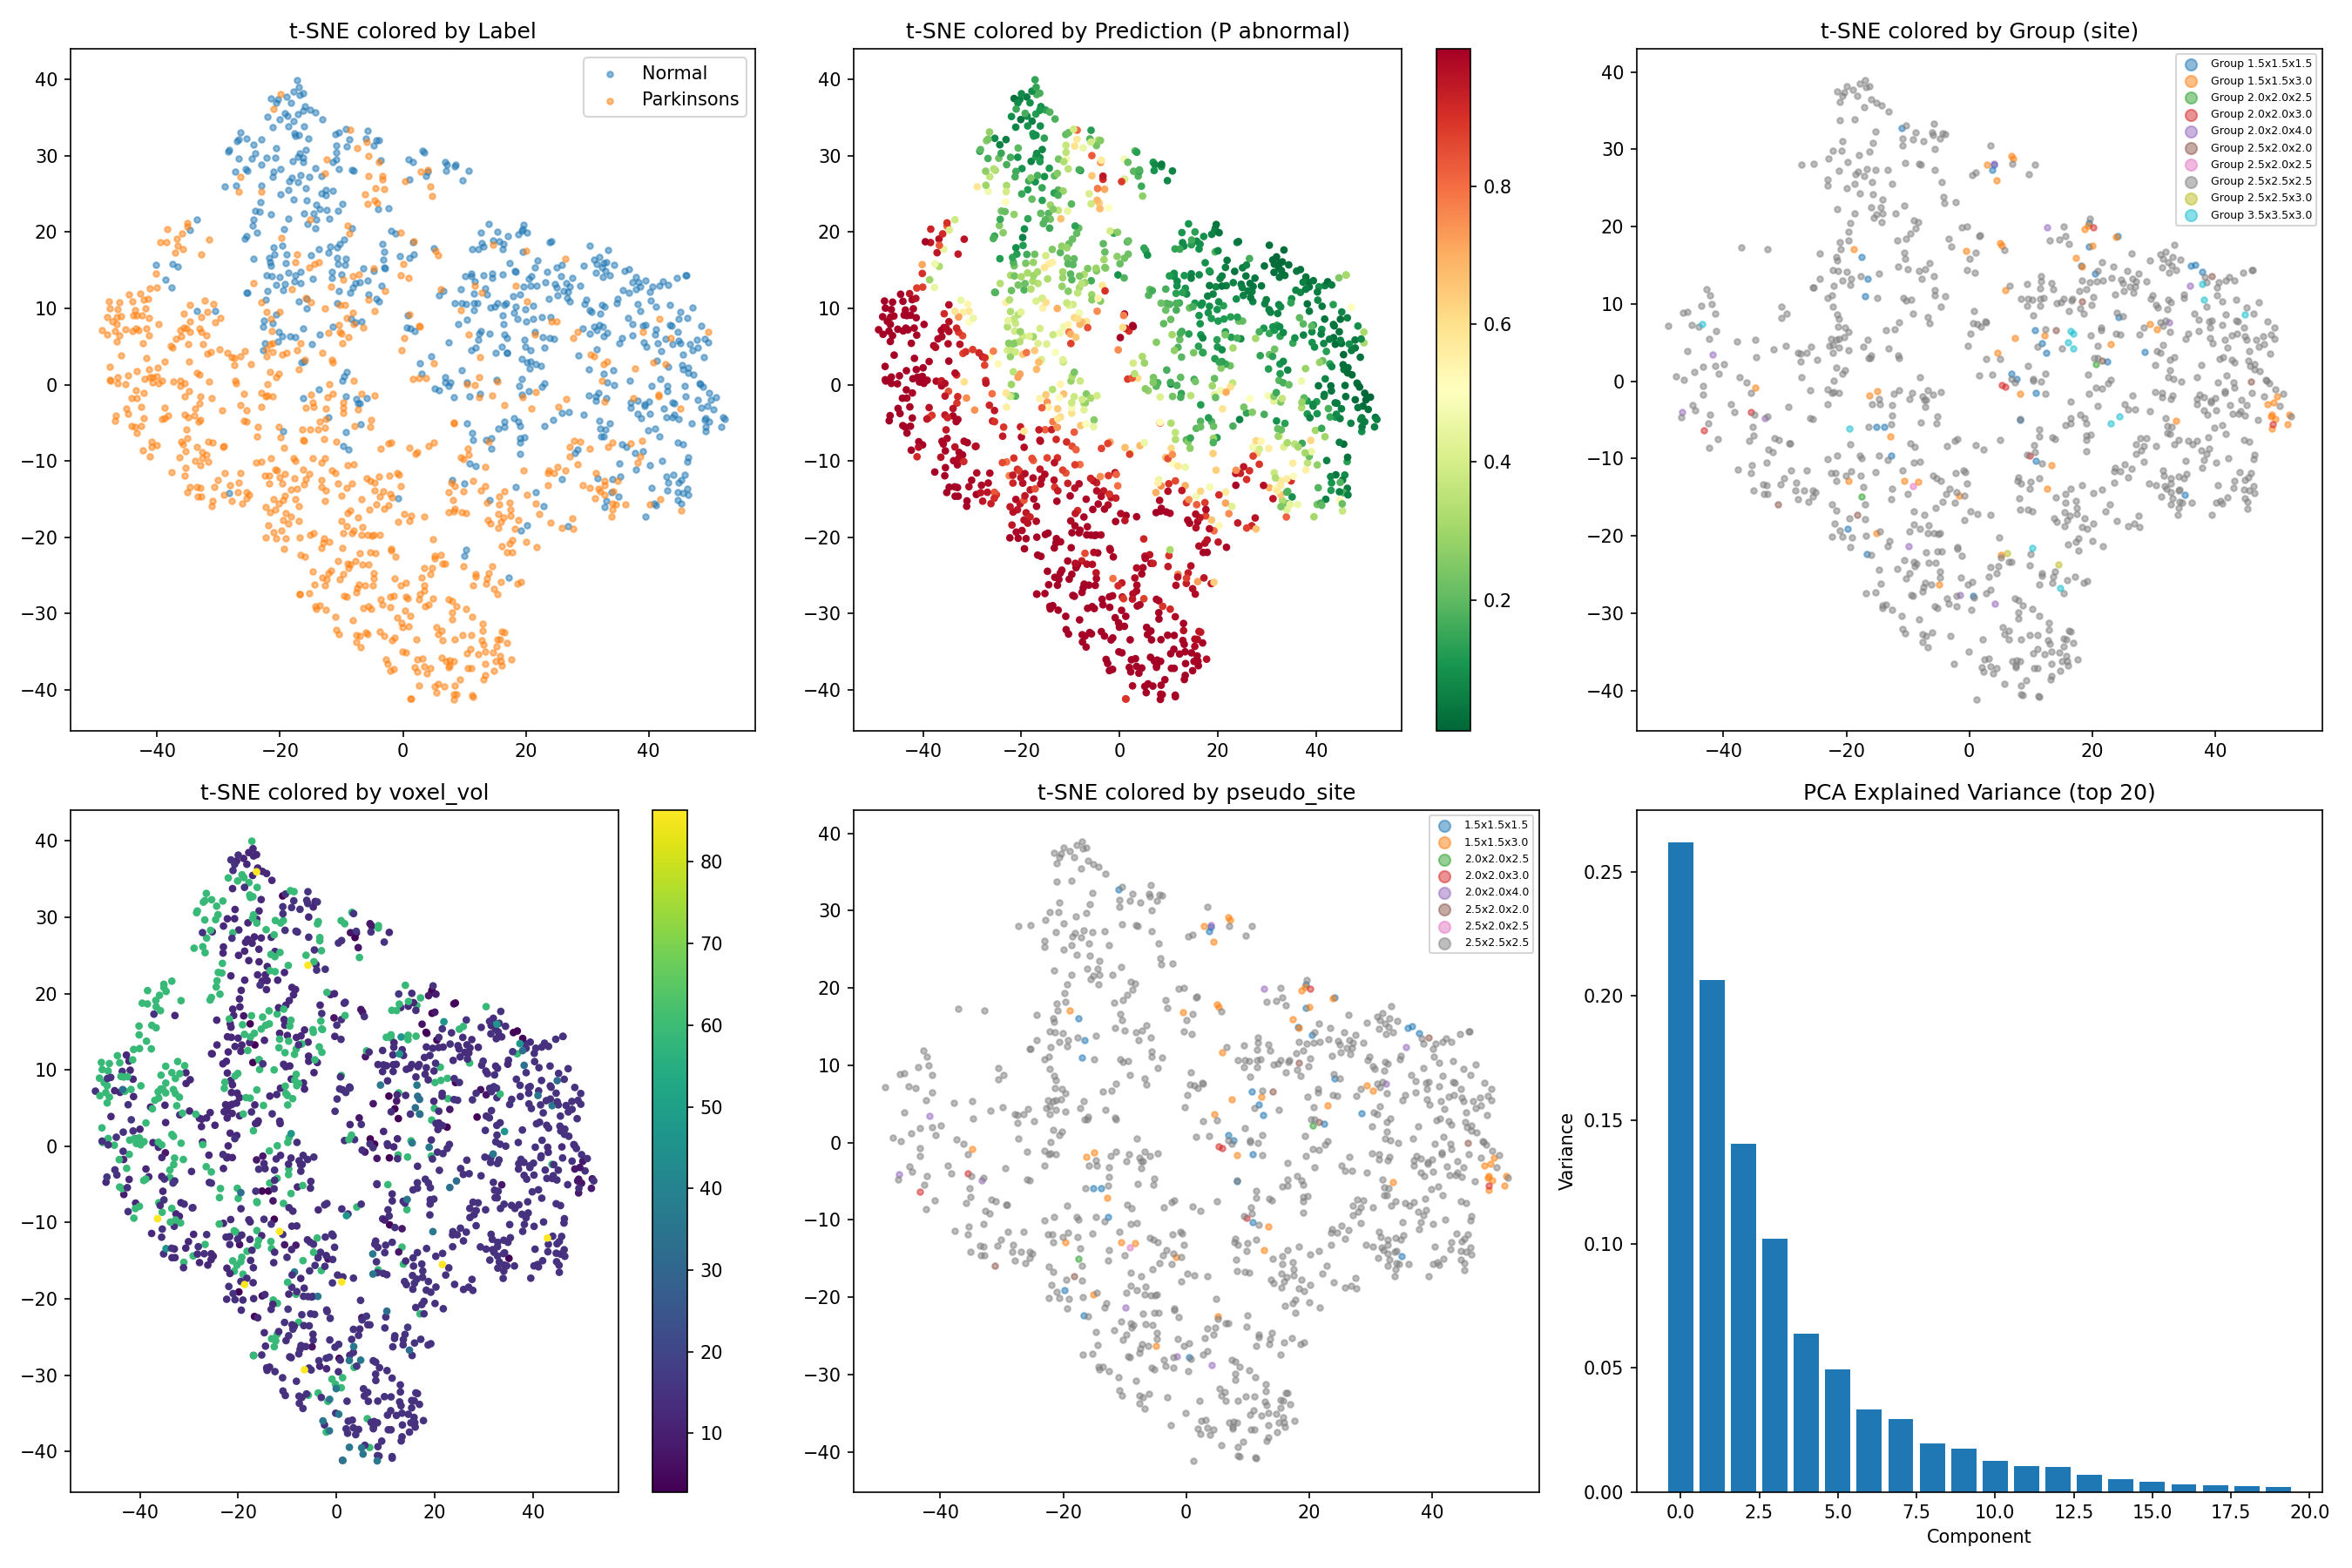

Generate this figure with Python:
"""PHASE 6: Test whether CNN is learning the wrong signal.
Extract final CNN embeddings, run PCA, visualize clustering by label/site/spacing."""
import os, json
import numpy as np
import pandas as pd
import torch
import torch.nn as nn
import torch.nn.functional as F
from torch.utils.data import DataLoader, TensorDataset
from sklearn.decomposition import PCA
from sklearn.manifold import TSNE
from sklearn.preprocessing import StandardScaler
import matplotlib
matplotlib.use('Agg')
import matplotlib.pyplot as plt
from scipy.special import expit

# ============ MODEL (matches actual trained Net3dR weights) ============
class ResBlock3D(nn.Module):
    def __init__(self, c):
        super().__init__()
        self.b1 = nn.Sequential(nn.Conv3d(c,c,3,padding=1), nn.BatchNorm3d(c), nn.ReLU(inplace=True))
        self.b2 = nn.Sequential(nn.Conv3d(c,c,3,padding=1), nn.BatchNorm3d(c))
    def forward(self, x):
        return F.relu(x + self.b2(self.b1(x)))

class Net3dR(nn.Module):
    def __init__(self):
        super().__init__()
        self.net = nn.Sequential(
            nn.Conv3d(1,16,3,padding=1), nn.BatchNorm3d(16), nn.ReLU(inplace=True), nn.MaxPool3d(2),
            nn.Conv3d(16,32,3,padding=1), nn.BatchNorm3d(32), nn.ReLU(inplace=True), nn.MaxPool3d(2),
            ResBlock3D(32), ResBlock3D(32),
            nn.Conv3d(32,64,3,padding=1), nn.BatchNorm3d(64), nn.ReLU(inplace=True),
            nn.AdaptiveAvgPool3d(2))
        self.head = nn.Sequential(nn.Flatten(), nn.Linear(64*8, 192), nn.ReLU(inplace=True), nn.Dropout(0.4), nn.Linear(192, 1))
    def forward(self, x):
        return self.head(self.net(x)).squeeze(1)
    def embed(self, x):
        return self.net(x).flatten(1)

# ============ DATA ============
X = np.load(r'E:\DaT\cnn3d\X_reg.npy')[:, None].astype(np.float32)
y = np.load(r'E:\DaT\v26_oof\y.npy').ravel().astype(int)
groups = np.load(r'E:\DaT\v26_oof\groups.npy', allow_pickle=True).ravel()
uids = np.load(r'E:\DaT\cnn3d\uids.npy', allow_pickle=True).ravel() if os.path.exists(r'E:\DaT\cnn3d\uids.npy') else np.arange(len(y))

# Load metadata
voxel_df = pd.read_csv(r'E:\DaT\Dataset\voxel_geometry.csv')
labels_df = pd.read_csv(r'E:\DaT\Dataset\train_labels.csv')
site_df = pd.read_csv(r'E:\DaT\Dataset\site_labels.csv')

# Merge metadata
meta = labels_df.merge(voxel_df, on='uid', how='left')
if 'pseudo_site' in site_df.columns:
    meta = meta.merge(site_df[['uid', 'pseudo_site']], on='uid', how='left')

# Align metadata with X
uid_to_idx = {uid: i for i, uid in enumerate(uids)}
meta_aligned = meta[meta['uid'].isin(uid_to_idx.keys())].copy()
meta_aligned['idx'] = meta_aligned['uid'].map(uid_to_idx)
meta_aligned = meta_aligned.sort_values('idx')

print(f"X: {X.shape}, y: {y.shape}")
print(f"Metadata rows: {len(meta_aligned)}")

# ============ EXTRACT EMBEDDINGS ============
# Load best fold model or train one
DEVICE = torch.device('cuda' if torch.cuda.is_available() else 'cpu')

# Try to load an existing trained model
model_path = None
for seed in [42, 777, 2024]:
    path = f'E:\\DaT\\submission_v26\\weights\\deep_r_{seed}_f0.pt'
    if os.path.exists(path):
        model_path = path
        break

if model_path:
    print(f"Loading model from {model_path}")
    model = Net3dR().to(DEVICE)
    state_raw = torch.load(model_path, map_location=DEVICE)
    if 'state' in state_raw:
        state = state_raw['state']
    elif 'model' in state_raw:
        state = state_raw['model']
    else:
        state = state_raw
    model.load_state_dict(state)
else:
    print("No pretrained model found, training a quick one...")
    import random
    random.seed(42); np.random.seed(42); torch.manual_seed(42)
    model = Net3dR().to(DEVICE)
    optimizer = torch.optim.Adam(model.parameters(), lr=1e-3)
    dataset = TensorDataset(torch.from_numpy(X), torch.from_numpy(y).float())
    loader = DataLoader(dataset, batch_size=16, shuffle=True)
    for epoch in range(20):
        model.train()
        for xb, yb in loader:
            xb, yb = xb.to(DEVICE), yb.to(DEVICE)
            loss = F.binary_cross_entropy_with_logits(model(xb), yb)
            optimizer.zero_grad(); loss.backward(); optimizer.step()
    print(f"Quick training done, loss={loss.item():.4f}")

# Extract embeddings
model.eval()
dataset = TensorDataset(torch.from_numpy(X))
loader = DataLoader(dataset, batch_size=32, shuffle=False)

embeddings = []
with torch.no_grad():
    for (xb,) in loader:
        xb = xb.to(DEVICE)
        emb = model.embed(xb)
        embeddings.append(emb.cpu().numpy())

embeddings = np.concatenate(embeddings)
print(f"Embeddings shape: {embeddings.shape}")

# Get predictions
probs = []
with torch.no_grad():
    for (xb,) in loader:
        xb = xb.to(DEVICE)
        logits = model(xb)
        probs.append(expit(logits.cpu().numpy()))
oof_probs = np.concatenate(probs)

# ============ PCA ============
print(f"\nRunning PCA...")
pca = PCA(n_components=50)
pca_emb = pca.fit_transform(StandardScaler().fit_transform(embeddings))
print(f"PCA explained variance: {pca.explained_variance_ratio_[:10].sum():.3f} (top 10)")

# ============ t-SNE ============
print(f"Running t-SNE...")
tsne = TSNE(n_components=2, perplexity=30, random_state=42, max_iter=1000)
tsne_emb = tsne.fit_transform(pca_emb[:, :20])

# ============ VISUALIZE ============
fig, axes = plt.subplots(2, 3, figsize=(18, 12))

# By label
ax = axes[0, 0]
for label in [0, 1]:
    mask = y == label
    name = 'Normal' if label == 0 else 'Parkinsons'
    ax.scatter(tsne_emb[mask, 0], tsne_emb[mask, 1], s=10, alpha=0.5, label=name)
ax.set_title('t-SNE colored by Label')
ax.legend()

# By prediction confidence
ax = axes[0, 1]
scatter = ax.scatter(tsne_emb[:, 0], tsne_emb[:, 1], c=oof_probs, s=10, cmap='RdYlGn_r')
plt.colorbar(scatter, ax=ax)
ax.set_title('t-SNE colored by Prediction (P abnormal)')

# By group/site
ax = axes[0, 2]
groups_aligned = groups[meta_aligned['idx'].values]
unique_groups = np.unique(groups_aligned)
for g in unique_groups[:10]:
    mask = groups_aligned == g
    ax.scatter(tsne_emb[mask, 0], tsne_emb[mask, 1], s=10, alpha=0.5, label=f'Group {g}')
ax.set_title('t-SNE colored by Group (site)')
ax.legend(fontsize=6, markerscale=2)

# By voxel volume
ax = axes[1, 0]
if 'voxel_vol' in meta_aligned.columns:
    vv = meta_aligned['voxel_vol'].values
    scatter = ax.scatter(tsne_emb[:, 0], tsne_emb[:, 1], c=vv, s=10, cmap='viridis')
    plt.colorbar(scatter, ax=ax)
ax.set_title('t-SNE colored by voxel_vol')

# By pseudo_site
ax = axes[1, 1]
if 'pseudo_site' in meta_aligned.columns:
    sites = meta_aligned['pseudo_site'].fillna('unknown').values
    unique_sites = np.unique(sites)
    for s in unique_sites[:8]:
        mask = sites == s
        ax.scatter(tsne_emb[mask, 0], tsne_emb[mask, 1], s=10, alpha=0.5, label=str(s)[:15])
    ax.set_title('t-SNE colored by pseudo_site')
    ax.legend(fontsize=6, markerscale=2)

# PCA variance
ax = axes[1, 2]
ax.bar(range(20), pca.explained_variance_ratio_[:20])
ax.set_title('PCA Explained Variance (top 20)')
ax.set_xlabel('Component')
ax.set_ylabel('Variance')

plt.tight_layout()
plt.savefig(r'E:\DaT\phase6_embedding_analysis.png', dpi=150)
plt.close()
print(f"Saved phase6_embedding_analysis.png")

# ============ QUANTITATIVE ANALYSIS ============
print(f"\n{'='*60}")
print(f"EMBEDDING ANALYSIS")
print(f"{'='*60}")

# Label separation
from sklearn.metrics import silhouette_score, roc_auc_score, log_loss
sil_label = silhouette_score(pca_emb[:, :10], y)
print(f"Silhouette score (label): {sil_label:.4f}")

# Group separation
groups_num = pd.factorize(groups_aligned)[0]
sil_group = silhouette_score(pca_emb[:, :10], groups_num)
print(f"Silhouette score (group): {sil_group:.4f}")

# Per-group AUC
print(f"\nPer-group AUC:")
if 'pseudo_site' in meta_aligned.columns:
    for site in meta_aligned['pseudo_site'].unique():
        mask = meta_aligned['pseudo_site'] == site
        if mask.sum() > 10:
            site_y = y[meta_aligned.loc[mask, 'idx'].values]
            site_p = oof_probs[meta_aligned.loc[mask, 'idx'].values]
            if len(np.unique(site_y)) > 1:
                site_auc = roc_auc_score(site_y, site_p)
                print(f"  {site}: AUC={site_auc:.4f} (n={mask.sum()})")

# Per-spacing AUC
print(f"\nPer-spacing AUC (from voxel_vol):")
if 'voxel_vol' in meta_aligned.columns:
    vv = meta_aligned['voxel_vol'].values
    vv_bins = [0, 10, 20, 50, 100, 1000]
    for i in range(len(vv_bins)-1):
        mask = (vv >= vv_bins[i]) & (vv < vv_bins[i+1])
        if mask.sum() > 10:
            bin_y = y[meta_aligned.loc[mask, 'idx'].values]
            bin_p = oof_probs[meta_aligned.loc[mask, 'idx'].values]
            if len(np.unique(bin_y)) > 1:
                bin_auc = roc_auc_score(bin_y, bin_p)
                print(f"  vol [{vv_bins[i]:.0f}, {vv_bins[i+1]:.0f}): AUC={bin_auc:.4f} (n={mask.sum()})")

# Check first few PCA components
print(f"\nFirst 5 PCA components loading (top features):")
for comp_i in range(5):
    loadings = pca.components_[comp_i]
    top_idx = np.argsort(np.abs(loadings))[-5:][::-1]
    print(f"  PC{comp_i+1}: {[f'{v:.3f}' for v in loadings[top_idx]]}")

# Save embeddings
np.save(r'E:\DaT\phase6_pca_emb.npy', pca_emb)
np.save(r'E:\DaT\phase6_tsne_emb.npy', tsne_emb)
np.save(r'E:\DaT\phase6_embeddings.npy', embeddings)
print(f"\nSaved embeddings to phase6_*.npy")
